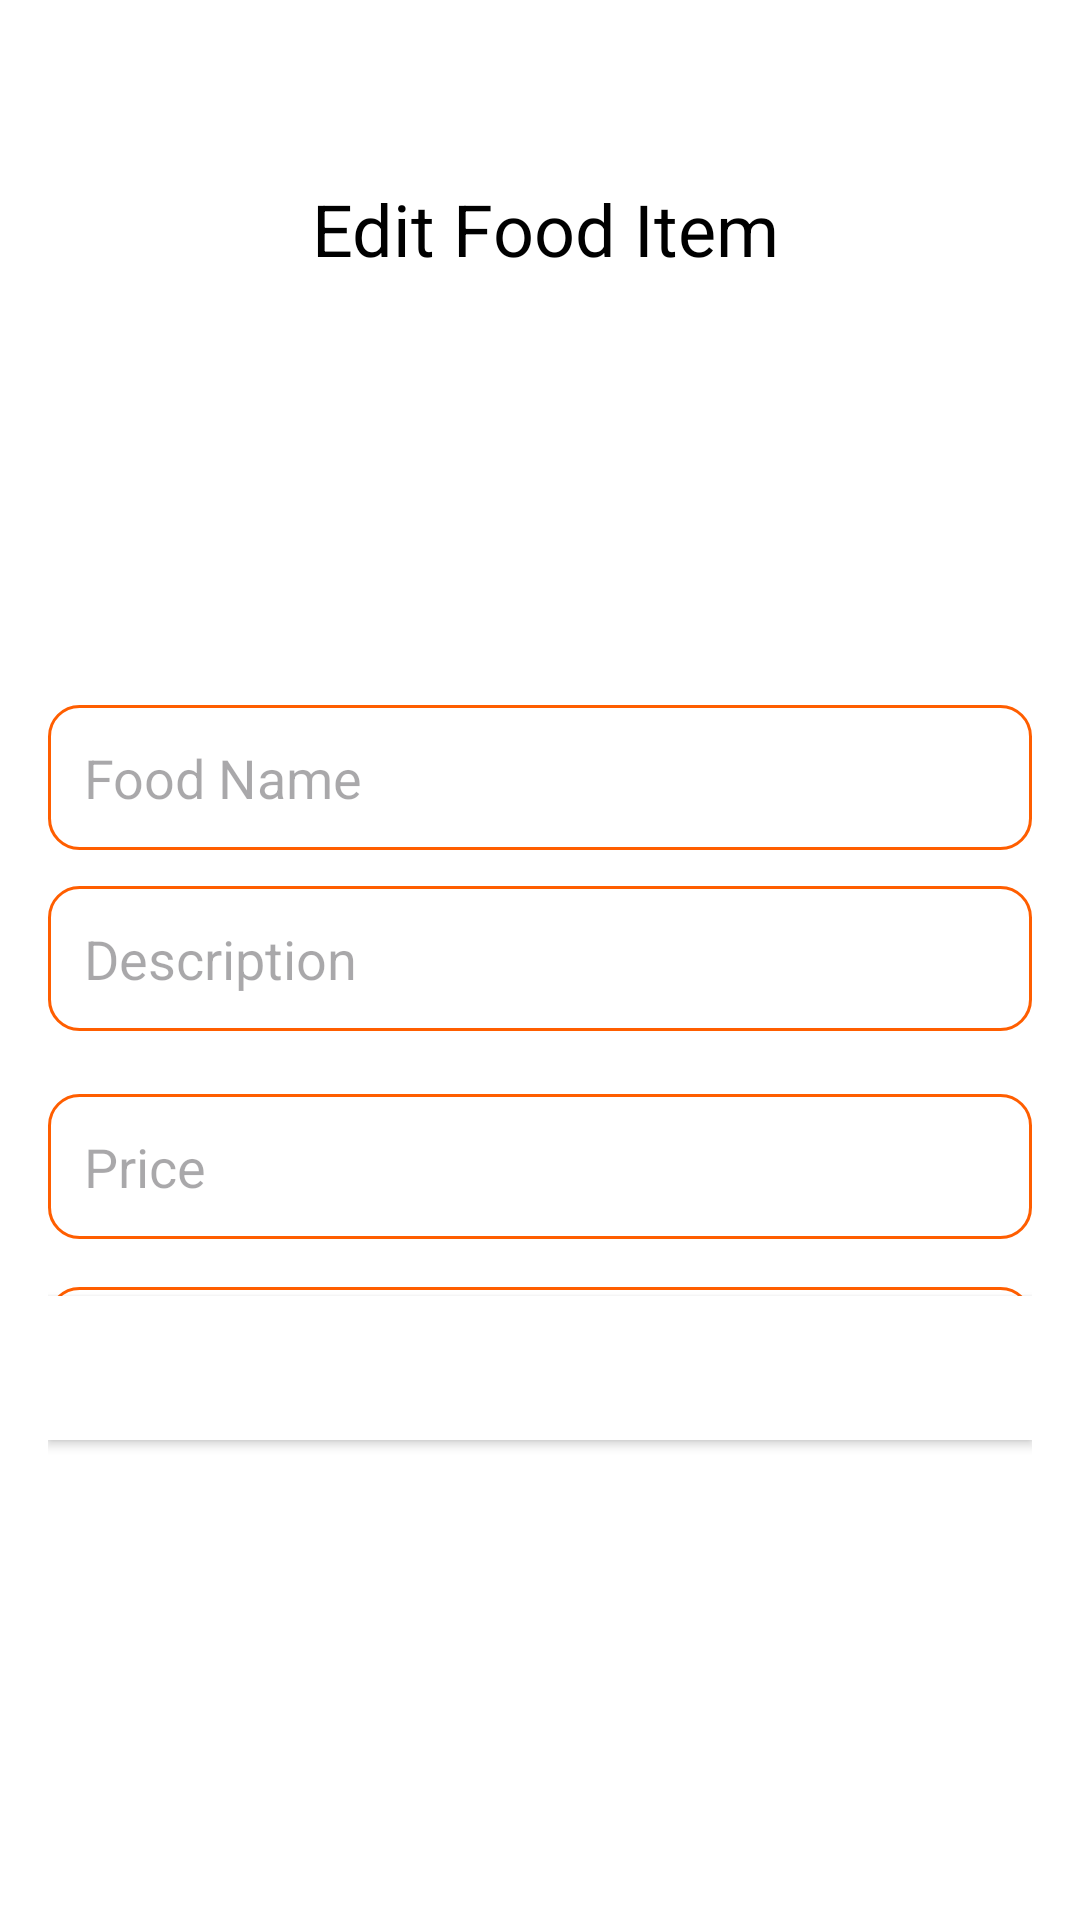

The Android layout XML behind this screen, and the referenced resources:
<!-- AndroidManifest.xml: application theme Theme.FoodCourt -->
<!-- res/layout/activity_edit_food.xml -->
<?xml version="1.0" encoding="utf-8"?>
<androidx.constraintlayout.widget.ConstraintLayout xmlns:android="http://schemas.android.com/apk/res/android"
    xmlns:app="http://schemas.android.com/apk/res-auto"
    xmlns:tools="http://schemas.android.com/tools"
    android:layout_width="match_parent"
    android:layout_height="match_parent"
    android:background="@color/white"
    android:padding="16dp">

    <TextView
        android:id="@+id/textView"
        android:layout_width="wrap_content"
        android:layout_height="wrap_content"
        android:layout_marginStart="88dp"
        android:layout_marginTop="44dp"
        android:text="Edit Food Item"
        android:textColor="@color/black"
        android:textSize="24sp"
        app:layout_constraintStart_toStartOf="parent"
        app:layout_constraintTop_toTopOf="parent" />

    <EditText
        android:id="@+id/nameEditText"
        android:layout_width="0dp"
        android:layout_height="wrap_content"
        android:layout_marginTop="219dp"
        android:background="@drawable/edittext_background"
        android:hint="Food Name"
        android:padding="12dp"
        app:layout_constraintEnd_toEndOf="parent"
        app:layout_constraintHorizontal_bias="1.0"
        app:layout_constraintStart_toStartOf="parent"
        app:layout_constraintTop_toTopOf="parent" />

    <EditText
        android:id="@+id/descriptionEditText"
        android:layout_width="0dp"
        android:layout_height="wrap_content"
        android:layout_marginTop="12dp"
        android:background="@drawable/edittext_background"
        android:hint="Description"
        android:padding="12dp"
        app:layout_constraintEnd_toEndOf="parent"
        app:layout_constraintHorizontal_bias="1.0"
        app:layout_constraintStart_toStartOf="parent"
        app:layout_constraintTop_toBottomOf="@+id/nameEditText" />

    <EditText
        android:id="@+id/priceEditText"
        android:layout_width="0dp"
        android:layout_height="wrap_content"
        android:layout_marginTop="21dp"
        android:background="@drawable/edittext_background"
        android:hint="Price"
        android:inputType="numberDecimal"
        android:padding="12dp"
        app:layout_constraintEnd_toEndOf="parent"
        app:layout_constraintHorizontal_bias="0.0"
        app:layout_constraintStart_toStartOf="parent"
        app:layout_constraintTop_toBottomOf="@+id/descriptionEditText" />

    <EditText
        android:id="@+id/imageEditText"
        android:layout_width="0dp"
        android:layout_height="wrap_content"
        android:layout_marginTop="16dp"
        android:background="@drawable/edittext_background"
        android:hint="Image URL"
        android:padding="12dp"
        app:layout_constraintEnd_toEndOf="parent"
        app:layout_constraintHorizontal_bias="0.0"
        app:layout_constraintStart_toStartOf="parent"
        app:layout_constraintTop_toBottomOf="@+id/priceEditText" />

    <Button
        android:id="@+id/updateFoodButton"
        android:layout_width="0dp"
        android:layout_height="wrap_content"
        android:layout_marginBottom="144dp"
        android:background="@color/colorPrimary"
        android:padding="12dp"
        android:text="Update Food Item"
        android:textColor="@color/white"
        app:layout_constraintBottom_toBottomOf="parent"
        app:layout_constraintEnd_toEndOf="parent"
        app:layout_constraintHorizontal_bias="0.0"
        app:layout_constraintStart_toStartOf="parent"
        app:layout_constraintTop_toBottomOf="@+id/imageEditText"
        app:layout_constraintVertical_bias="1.0" />

</androidx.constraintlayout.widget.ConstraintLayout>
<!-- resources referenced by this layout -->
<resources>
  <color name="black">#000000</color>
  <color name="colorPrimary">#ffffff</color>
  <color name="white">#FFFFFF</color>
  <!-- drawable edittext_background (drawable) -->
  <?xml version="1.0" encoding="utf-8"?>
  <shape xmlns:android="http://schemas.android.com/apk/res/android">
      <solid android:color="@android:color/white"/>
      <corners android:radius="10dp"/>
      <stroke
          android:width="1dp"
          android:color="#ff5e00"/>
      <padding
          android:left="10dp"
          android:right="10dp"/>
  </shape>
  <style name="Theme.FoodCourt" parent="Base.Theme.FoodCourt" />
  <style name="Base.Theme.FoodCourt" parent="Theme.Material3.DayNight.NoActionBar">
          
          
      </style>
</resources>
